Run: headless pygame with SDL's dummy video driver; simulated clock (each Clock.tick advances the game by its frame time, no real sleeping); random seed 0; keys injected as events and as key.get_pressed() state; mouse plan: one left click at the window centre at the start of phase 2, then a move to the lower-right quarter at the start of phase 3.
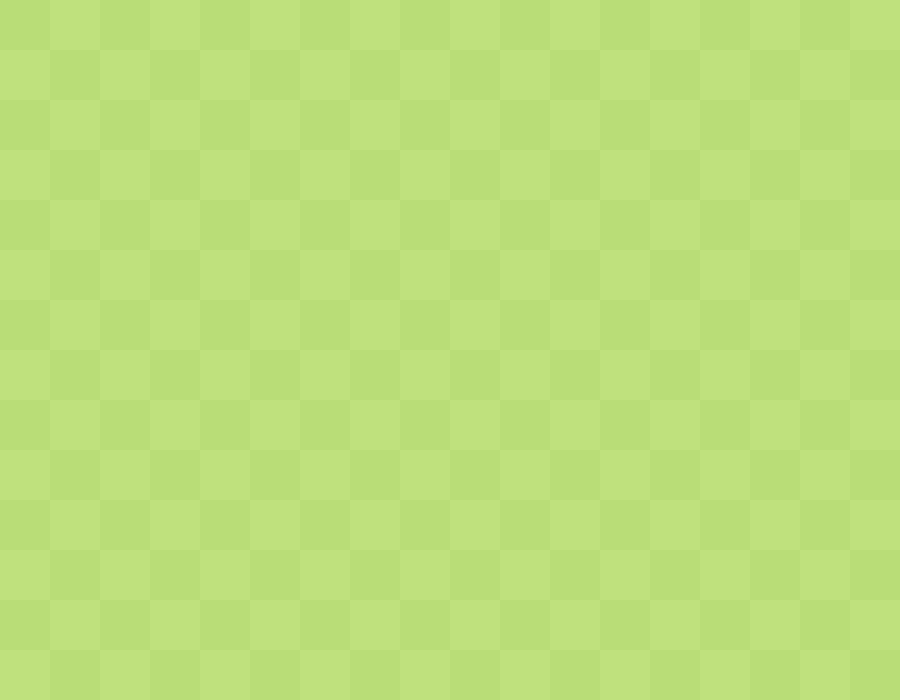
Frame 1 of 4 · flips 1–60 · no input
Frame 2 of 4 · flips 61–180 · clicked the window centre · tapped SPACE, RETURN · held RIGHT (→), D · screen unchanged from frame 1, image omitted
Frame 3 of 4 · flips 181–300 · moved the mouse to the lower-right quarter · held DOWN (↓), S · screen unchanged from frame 2, image omitted
Frame 4 of 4 · flips 301–420 · held LEFT (←), A, UP (↑), W · screen unchanged from frame 3, image omitted

The pygame program that drew these frames:

import pygame

# Constants
GREEN1 = (185, 221, 119)
GREEN2 = (191, 225, 125)
CELLSIZE = 50
WIDTH, HEIGHT = 900, 700

def getCellFromMouse(pos: tuple[int, int]) -> tuple[int, int]:
    """
    Returns the cell coordinates (i, j) from the mouse position.

    Args:
        pos (tuple[int, int]): The mouse position.
    
    Returns:
        tuple[int, int]: The cell coordinates (i, j).
    """
    x, y = pos
    i = x // CELLSIZE
    j = y // CELLSIZE
    return i, j

def drawGrid(screen: pygame.Surface) -> None:
    """
    Draws a 18 x 14 grid on the screen.
    The cells are clickable and the grid is drawn using lines.

    Args:
        screen (pygame.Surface): The screen to draw the grid on.
    """
    for i in range(18):
        for j in range(14):
            rect = pygame.Rect(i * 50, j * 50, 50, 50)
            pygame.draw.rect(screen, GREEN1 if (i + j) % 2 == 0 else GREEN2, rect)

def main() -> None:
    """
    Main function for the game.
    This function initializes the game and runs the game loop.
    """
    pygame.init()
    screen = pygame.display.set_mode((WIDTH, HEIGHT))
    pygame.display.set_caption("Minesweeper")
    clock = pygame.time.Clock()
    running = True
    clicked_cells = [[False for _ in range(14)] for _ in range(18)]

    while running:
        for event in pygame.event.get():
            if event.type == pygame.QUIT:
                running = False
            elif event.type == pygame.MOUSEBUTTONDOWN:
                cell = getCellFromMouse(pygame.mouse.get_pos())
                if cell:
                    i, j = cell
                    clicked_cells[i][j] = not clicked_cells[i][j]
                
        screen.fill("black")
        drawGrid(screen)
        pygame.display.flip()
        clock.tick(60)

    pygame.quit()

if __name__ == "__main__":
    main()
